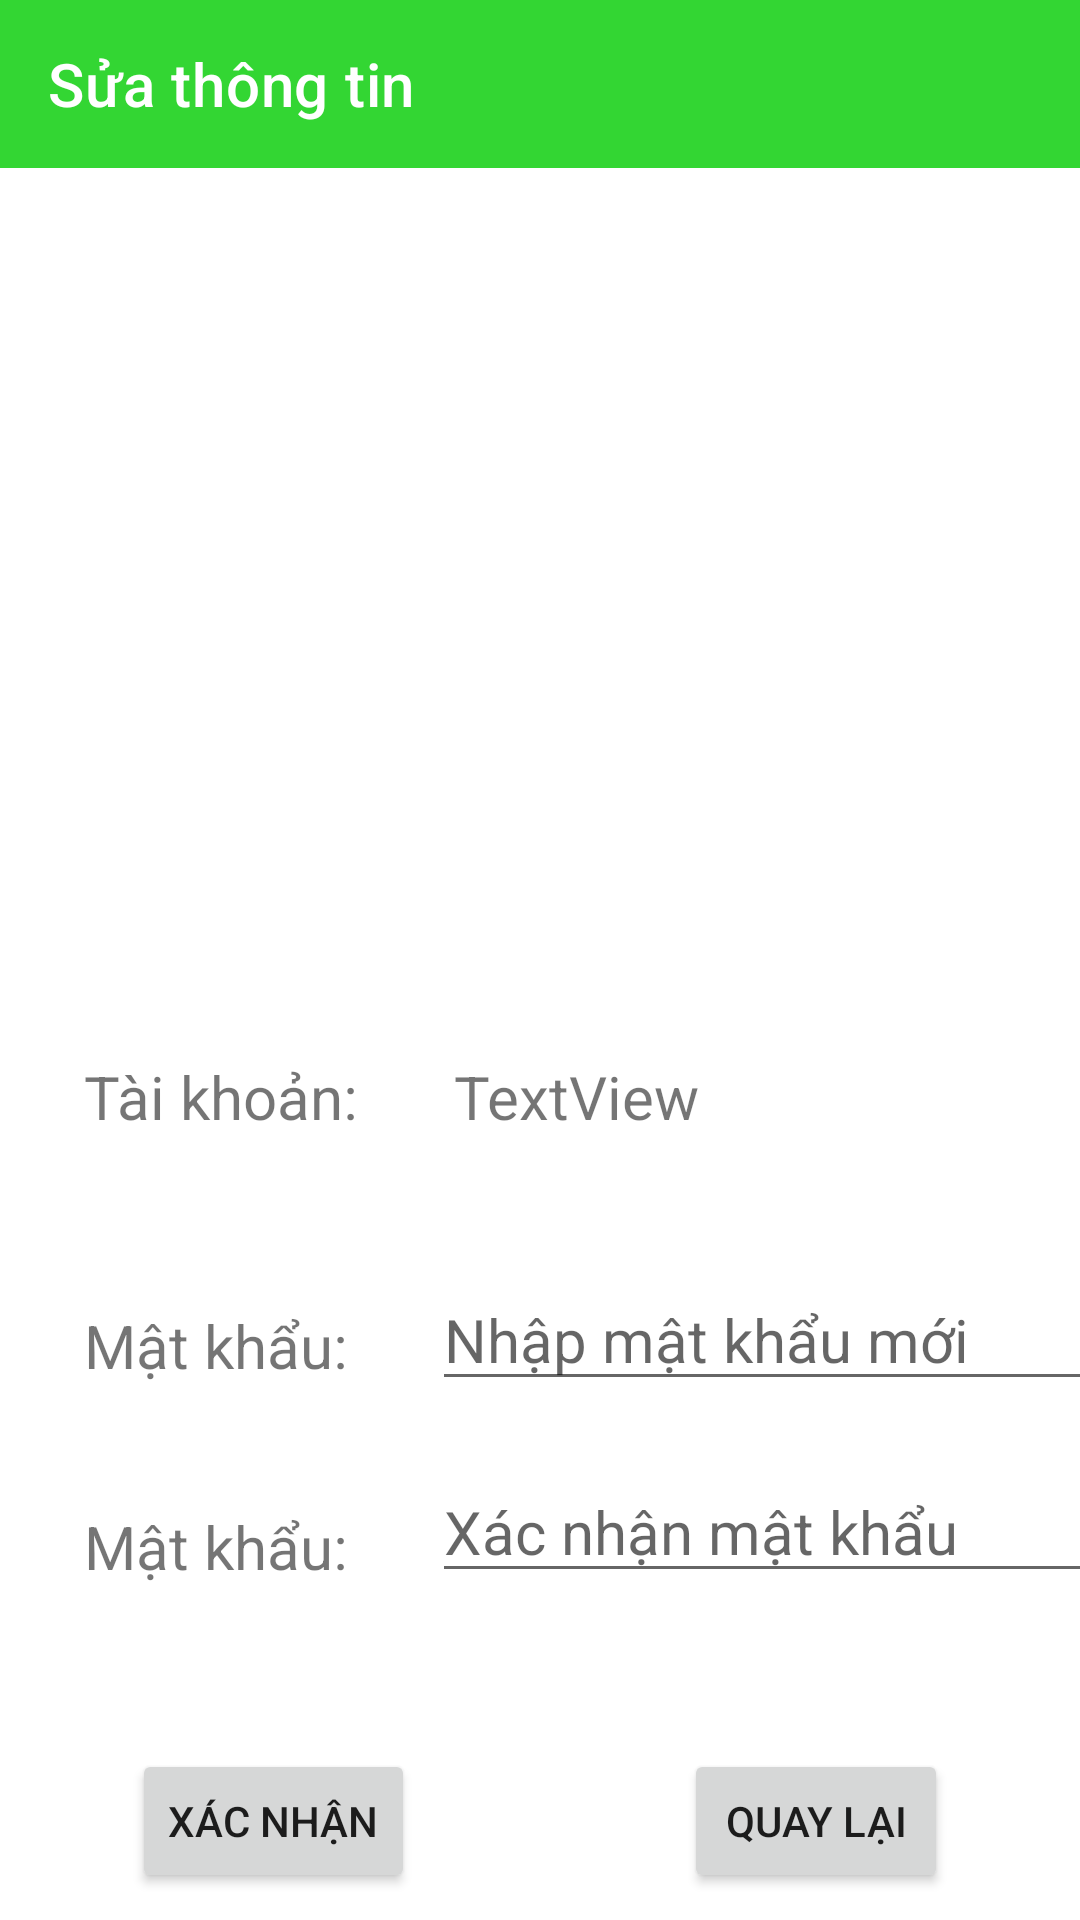

Write the Android layout XML for this screen, with the resource values it uses.
<!-- AndroidManifest.xml: application theme Theme.BTTL -->
<!-- res/layout/activity_suathongtinkhach.xml -->
<?xml version="1.0" encoding="utf-8"?>
<androidx.constraintlayout.widget.ConstraintLayout xmlns:android="http://schemas.android.com/apk/res/android"
    xmlns:app="http://schemas.android.com/apk/res-auto"
    xmlns:tools="http://schemas.android.com/tools"
    android:layout_width="match_parent"
    android:layout_height="match_parent"
    tools:context=".Suathongtinkhach">

    <androidx.appcompat.widget.Toolbar
        android:id="@+id/toolbar2"
        android:layout_width="match_parent"
        android:layout_height="wrap_content"
        android:background="#c0c0"
        app:layout_constraintEnd_toEndOf="parent"
        app:layout_constraintStart_toStartOf="parent"
        app:layout_constraintTop_toTopOf="parent"
        app:title="Sửa thông tin"
        app:titleTextColor="@color/white" />

    <ImageView
        android:id="@+id/anhavatasua"
        android:layout_width="200dp"
        android:layout_height="200dp"
        android:layout_marginTop="36dp"
        app:layout_constraintEnd_toEndOf="parent"
        app:layout_constraintHorizontal_bias="0.492"
        app:layout_constraintStart_toStartOf="parent"
        app:layout_constraintTop_toBottomOf="@+id/toolbar2"
        app:srcCompat="@drawable/user" />

    <TextView
        android:id="@+id/textView2"
        android:layout_width="wrap_content"
        android:layout_height="wrap_content"
        android:layout_marginStart="28dp"
        android:layout_marginTop="60dp"
        android:text="Tài khoản:"
        android:textSize="20dp"
        app:layout_constraintStart_toStartOf="parent"
        app:layout_constraintTop_toBottomOf="@+id/anhavatasua" />

    <TextView
        android:id="@+id/tenusersua"
        android:layout_width="wrap_content"
        android:layout_height="wrap_content"
        android:layout_marginStart="32dp"
        android:layout_marginTop="60dp"
        android:text="TextView"
        android:textSize="20dp"
        app:layout_constraintStart_toEndOf="@+id/textView2"
        app:layout_constraintTop_toBottomOf="@+id/anhavatasua" />

    <EditText
        android:id="@+id/matkhausua"
        android:layout_width="wrap_content"
        android:layout_height="wrap_content"
        android:layout_marginStart="28dp"
        android:layout_marginTop="44dp"
        android:ems="10"
        android:inputType="textPersonName"
        android:hint="Nhập mật khẩu mới"
        android:textSize="20dp"
        app:layout_constraintStart_toEndOf="@+id/textView5"
        app:layout_constraintTop_toBottomOf="@+id/tenusersua" />

    <EditText
        android:id="@+id/xacnhanmatkhausua"
        android:layout_width="wrap_content"
        android:layout_height="wrap_content"
        android:layout_marginStart="28dp"
        android:layout_marginTop="20dp"
        android:ems="10"
        android:inputType="textPersonName"
        android:hint="Xác nhận mật khẩu"
        android:textSize="20dp"
        app:layout_constraintStart_toEndOf="@+id/textView6"
        app:layout_constraintTop_toBottomOf="@+id/matkhausua" />

    <TextView
        android:id="@+id/textView5"
        android:layout_width="wrap_content"
        android:layout_height="wrap_content"
        android:layout_marginStart="28dp"
        android:layout_marginTop="56dp"
        android:text="Mật khẩu:"
        android:textSize="20dp"
        app:layout_constraintStart_toStartOf="parent"
        app:layout_constraintTop_toBottomOf="@+id/textView2" />

    <TextView
        android:id="@+id/textView6"
        android:layout_width="wrap_content"
        android:layout_height="wrap_content"
        android:layout_marginStart="28dp"
        android:layout_marginTop="40dp"
        android:text="Mật khẩu:"
        android:textSize="20dp"
        app:layout_constraintStart_toStartOf="parent"
        app:layout_constraintTop_toBottomOf="@+id/textView5" />

    <Button
        android:id="@+id/nutxacnhansua"
        android:layout_width="wrap_content"
        android:layout_height="wrap_content"
        android:layout_marginStart="44dp"
        android:layout_marginTop="52dp"
        android:text="Xác nhận"
        app:layout_constraintStart_toStartOf="parent"
        app:layout_constraintTop_toBottomOf="@+id/xacnhanmatkhausua" />

    <Button
        android:id="@+id/nutquaylaitrangtruoc"
        android:layout_width="wrap_content"
        android:layout_height="wrap_content"
        android:layout_marginTop="52dp"
        android:layout_marginEnd="44dp"
        android:text="Quay lại"
        app:layout_constraintEnd_toEndOf="parent"
        app:layout_constraintTop_toBottomOf="@+id/xacnhanmatkhausua" />


</androidx.constraintlayout.widget.ConstraintLayout>
<!-- resources referenced by this layout -->
<resources>
  <color name="white">#FFFFFFFF</color>
  <style name="Theme.BTTL" parent="Theme.MaterialComponents.DayNight.NoActionBar">
          
          <item name="colorPrimary">@color/purple_500</item>
          <item name="colorPrimaryVariant">@color/purple_700</item>
          <item name="colorOnPrimary">@color/white</item>
  
          
          <item name="colorSecondary">@color/teal_200</item>
          <item name="colorSecondaryVariant">@color/teal_700</item>
          <item name="colorOnSecondary">@color/black</item>
          
          <item name="android:statusBarColor">?attr/colorPrimaryVariant</item>
          
      </style>
  <color name="purple_500">#FF6200EE</color>
  <color name="purple_700">#FF3700B3</color>
  <color name="teal_200">#FF03DAC5</color>
  <color name="teal_700">#FF018786</color>
  <color name="black">#FF000000</color>
</resources>
